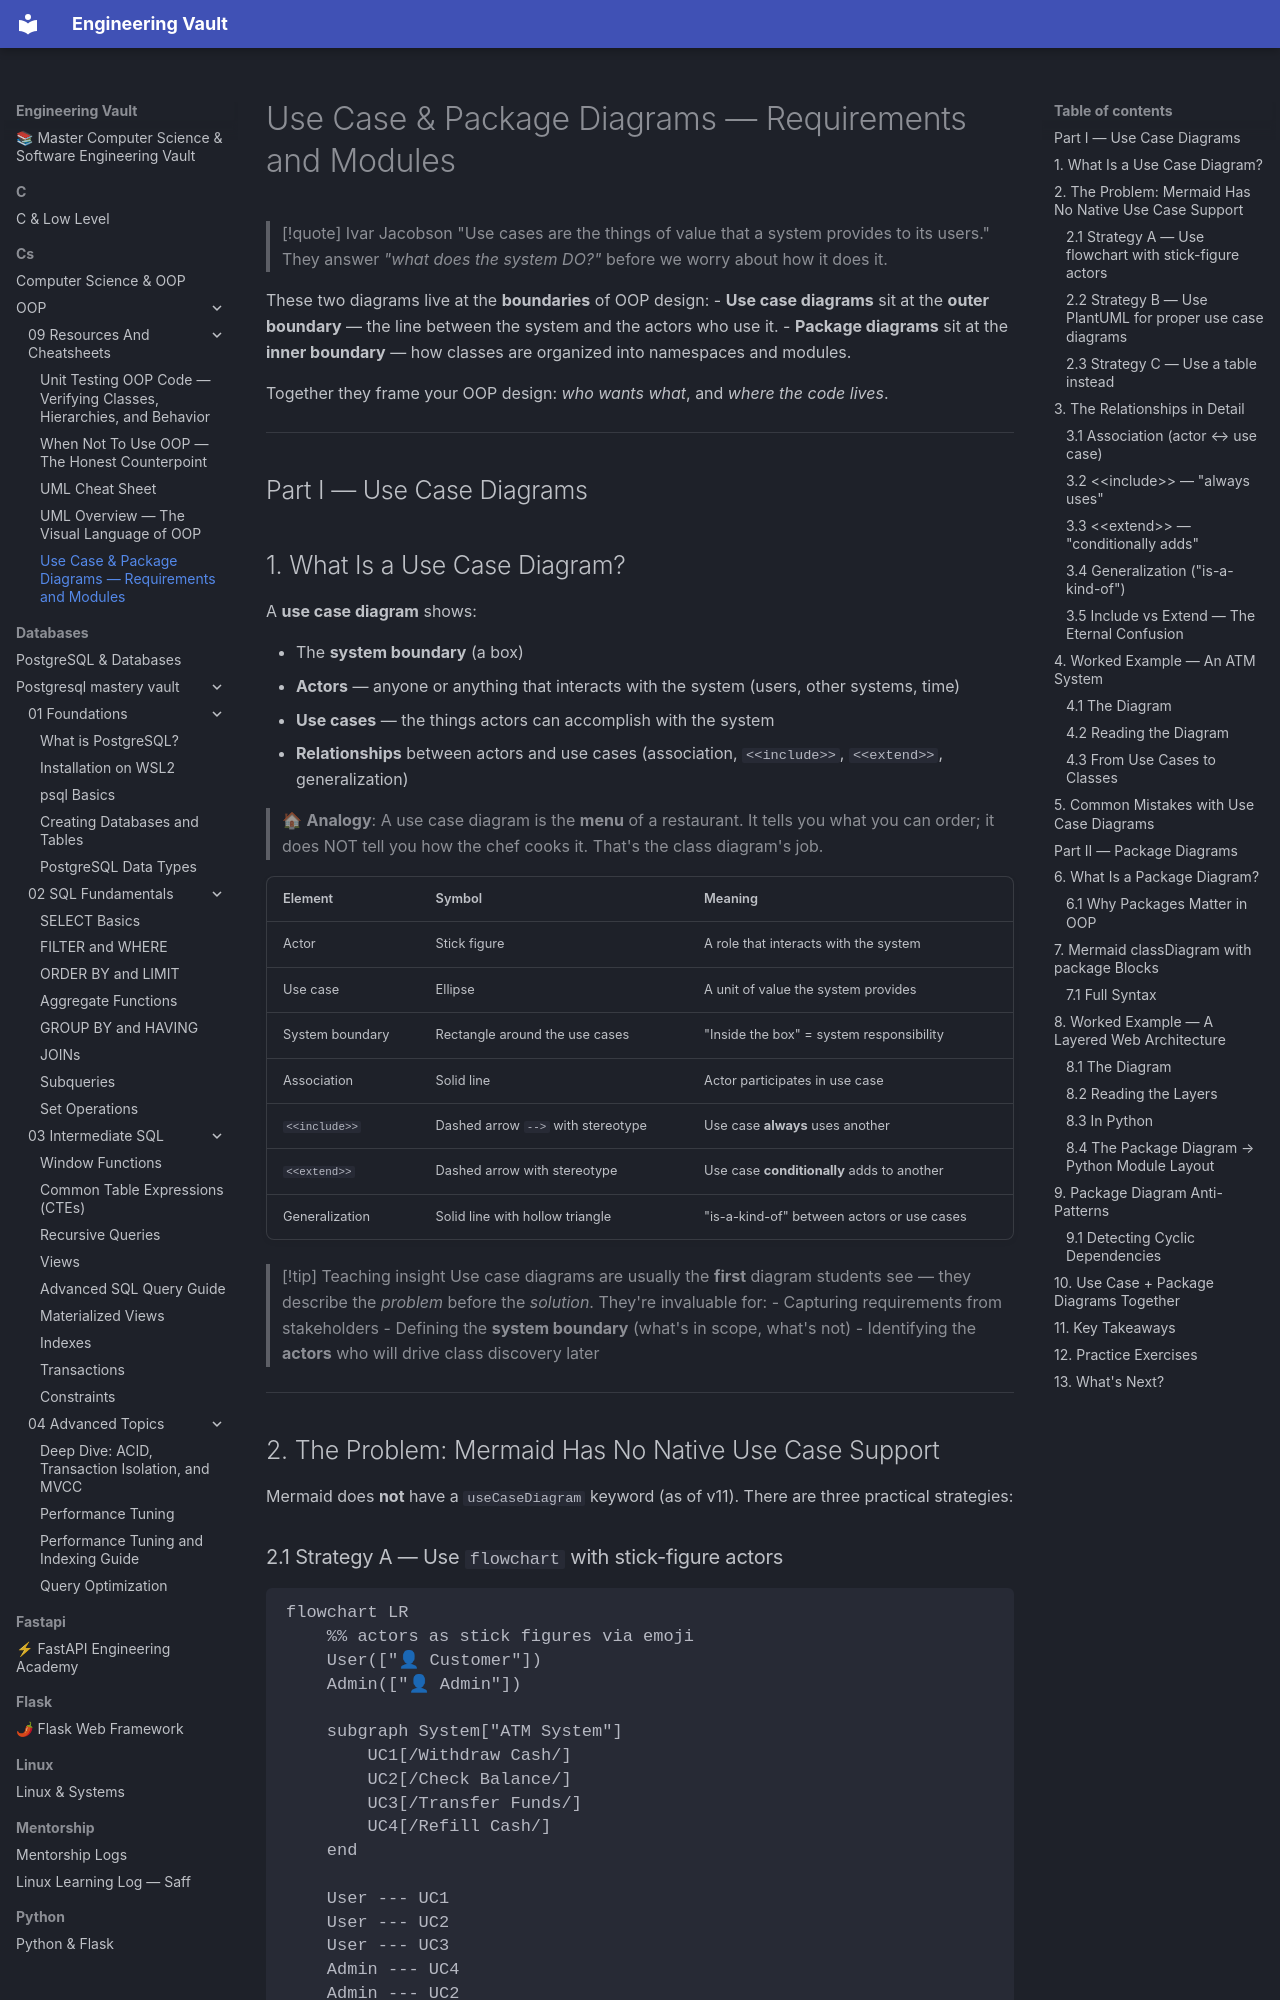

repository: Saff9/engineering-vault · page: cs/OOP/09-Resources-And-Cheatsheets/use-case-and-package-diagrams/index.html · generator: mkdocs

---
title: "Use Case & Package Diagrams — Requirements and Modules"
tags:
  - oop
  - uml
  - use-case-diagram
  - package-diagram
  - requirements
  - architecture
  - visual
aliases:
  - Use Case Diagram
  - Package Diagram
  - UML Use Case
  - UML Package
created: 2025-07-30
---

# Use Case & Package Diagrams — Requirements and Modules

> [!quote] Ivar Jacobson
> "Use cases are the things of value that a system provides to its users." They answer *"what does the system DO?"* before we worry about how it does it.

These two diagrams live at the **boundaries** of OOP design:
- **Use case diagrams** sit at the **outer boundary** — the line between the system and the actors who use it.
- **Package diagrams** sit at the **inner boundary** — how classes are organized into namespaces and modules.

Together they frame your OOP design: *who wants what*, and *where the code lives*.

---

## Part I — Use Case Diagrams
